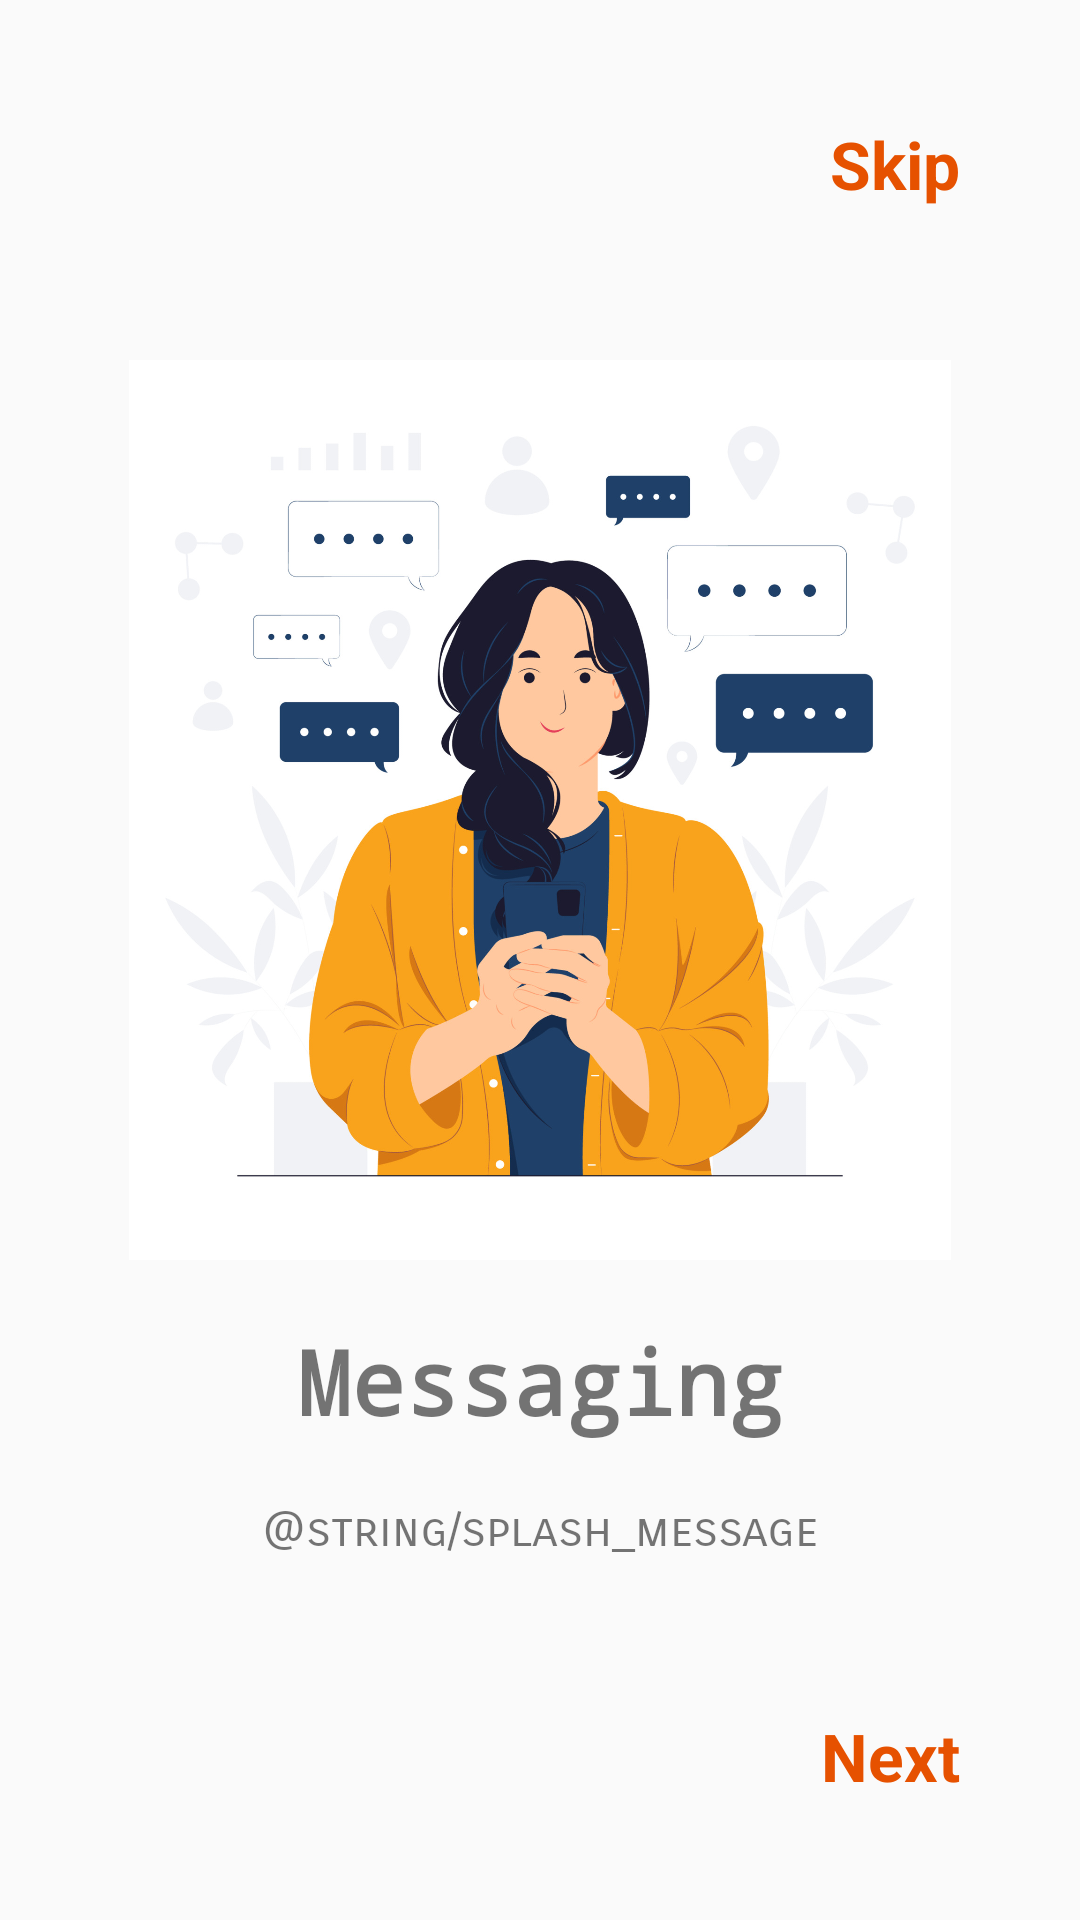

The Android layout XML behind this screen, and the referenced resources:
<!-- AndroidManifest.xml: application theme Theme.SocialMedia -->
<!-- res/layout/fragment_second_screen.xml -->
<?xml version="1.0" encoding="utf-8"?>
<androidx.constraintlayout.widget.ConstraintLayout xmlns:android="http://schemas.android.com/apk/res/android"
    xmlns:tools="http://schemas.android.com/tools"
    android:layout_width="match_parent"
    android:layout_height="match_parent"
    xmlns:app="http://schemas.android.com/apk/res-auto"
    tools:context=".onboarding.screens.SecondScreen">

    <TextView
        android:id="@+id/skip2"
        android:layout_width="wrap_content"
        android:layout_height="wrap_content"
        android:layout_marginEnd="40dp"
        android:layout_marginTop="40dp"
        android:text="Skip"
        android:textColor="@color/colorPrimaryDark"
        android:textSize="22sp"
        android:textStyle="bold"
        app:layout_constraintTop_toTopOf="parent"
        app:layout_constraintEnd_toEndOf="parent" />

    <ImageView
        android:id="@+id/imageView"
        android:layout_width="300dp"
        android:layout_height="300dp"
        android:layout_marginTop="120dp"
        android:src="@drawable/second_screen"
        app:layout_constraintEnd_toEndOf="parent"
        app:layout_constraintStart_toStartOf="parent"
        app:layout_constraintTop_toTopOf="parent"/>

    <TextView
        android:id="@+id/title"
        android:layout_width="wrap_content"
        android:layout_height="wrap_content"
        android:layout_marginTop="20dp"
        android:fontFamily="monospace"
        android:text="Messaging"
        android:textSize="30sp"
        android:textStyle="bold"
        app:layout_constraintEnd_toEndOf="parent"
        app:layout_constraintStart_toStartOf="parent"
        app:layout_constraintTop_toBottomOf="@+id/imageView" />

    <TextView
        android:id="@+id/description"
        android:layout_width="0dp"
        android:layout_height="wrap_content"
        android:layout_marginStart="50dp"
        android:layout_marginTop="20dp"
        android:layout_marginEnd="50dp"
        android:fontFamily="sans-serif-smallcaps"
        android:gravity="center"
        android:text="@string/splash_message"
        android:textSize="16sp"
        app:layout_constraintEnd_toEndOf="parent"
        app:layout_constraintStart_toStartOf="parent"
        app:layout_constraintTop_toBottomOf="@+id/title" />

    <TextView
        android:id="@+id/next2"
        android:layout_width="wrap_content"
        android:layout_height="wrap_content"
        android:layout_marginEnd="40dp"
        android:layout_marginBottom="40dp"
        android:text="Next"
        android:textColor="@color/colorPrimaryDark"
        android:textSize="22sp"
        android:textStyle="bold"
        app:layout_constraintBottom_toBottomOf="parent"
        app:layout_constraintEnd_toEndOf="parent" />

</androidx.constraintlayout.widget.ConstraintLayout>
<!-- resources referenced by this layout -->
<resources>
  <color name="colorPrimaryDark">#E65100</color>
  <!-- drawable second_screen: jpg bitmap (drawable, 288594 bytes) -->
  <style name="Theme.SocialMedia" parent="Theme.AppCompat.DayNight.NoActionBar">
          
          <item name="colorPrimary">@color/colorPrimary</item>
          <item name="colorPrimaryVariant">@color/colorPrimaryDark</item>
          <item name="colorOnPrimary">@color/white</item>
          
          <item name="colorSecondary">@color/teal_200</item>
          <item name="colorSecondaryVariant">@color/teal_700</item>
          <item name="colorOnSecondary">@color/black</item>
          
          <item name="android:statusBarColor">?attr/colorPrimaryVariant</item>
          
      </style>
  <color name="colorPrimary">#FF9800</color>
  <color name="white">#FFFFFFFF</color>
  <color name="teal_200">#FF03DAC5</color>
  <color name="teal_700">#FF018786</color>
  <color name="black">#FF000000</color>
</resources>
